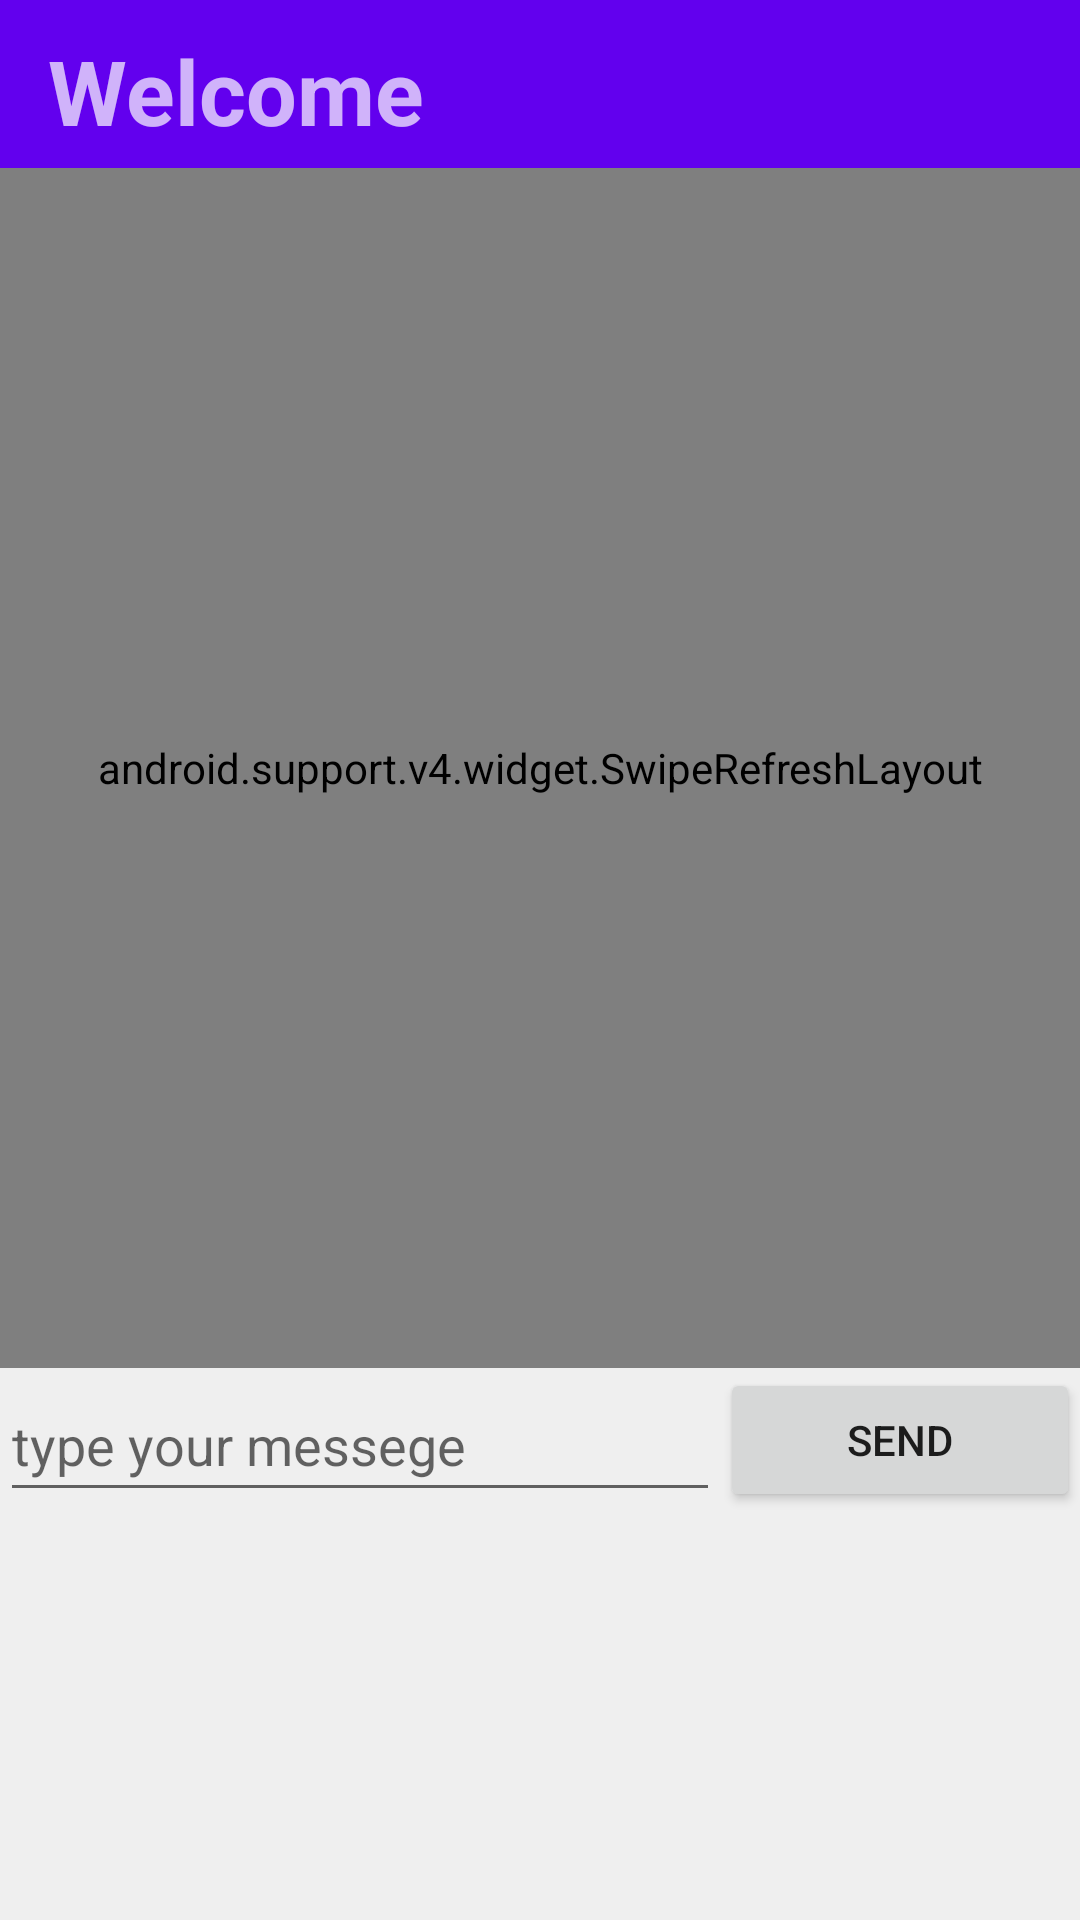

Produce the Android XML layout that renders to this screen, including the resource entries it uses.
<!-- AndroidManifest.xml: application theme AppTheme -->
<!-- res/layout/activity_chat.xml -->
<LinearLayout xmlns:android="http://schemas.android.com/apk/res/android"
    android:layout_width="match_parent"
    android:layout_height="match_parent"
    android:orientation="vertical">
    <android.support.design.widget.AppBarLayout
        android:layout_width="match_parent"
        android:layout_height="wrap_content"
        android:theme="@style/AppTheme.AppBarOverlay">

        <android.support.v7.widget.Toolbar
            android:id="@+id/toolbar"
            android:popupTheme="@style/ThemeOverlay.AppCompat.Light"
            android:layout_width="match_parent"
            android:layout_height="?attr/actionBarSize"
            android:background="?attr/colorPrimary"
            android:theme="@style/ThemeOverlay.AppCompat.Dark.ActionBar">

            <TextView
                android:layout_width="fill_parent"
                android:layout_height="fill_parent"
                android:layout_marginTop="10dp"
                android:text="@string/app_name"
                android:textSize="30dp"
                android:textStyle="bold" />
        </android.support.v7.widget.Toolbar>

    </android.support.design.widget.AppBarLayout>

    <LinearLayout xmlns:android="http://schemas.android.com/apk/res/android"
        xmlns:tools="http://schemas.android.com/tools"
        android:layout_width="match_parent"
        android:layout_height="match_parent"
        android:background="#efefef"
        android:orientation="vertical"
        tools:context=".MainActivity">

        <android.support.v4.widget.SwipeRefreshLayout
            xmlns:android="http://schemas.android.com/apk/res/android"
            android:id="@+id/swiperefresh"
            android:layout_width="match_parent"
            android:layout_height="400dp">
        <ListView
            android:id="@+id/msgview"
            android:layout_width="fill_parent"
            android:layout_height="0dp"
            android:layout_weight="1"
            android:background="@drawable/chat_bg"
            android:divider="@null"
            android:stackFromBottom="true"
            android:transcriptMode="alwaysScroll">
        </ListView>
    </android.support.v4.widget.SwipeRefreshLayout>

        <LinearLayout
            android:layout_width="match_parent"
            android:layout_height="wrap_content"
            android:orientation="horizontal"
            android:weightSum="3">

            <EditText
                android:id="@+id/msg"
                android:layout_width="0dp"
                android:layout_height="fill_parent"
                android:layout_weight="2"
                android:hint="@string/type_text"/>

            <Button
                android:id="@+id/send"
                android:layout_width="0dp"
                android:layout_height="fill_parent"
                android:layout_weight="1"
                android:text="@string/send" />

        </LinearLayout>
    </LinearLayout>
</LinearLayout>
<!-- resources referenced by this layout -->
<resources>
  <!-- drawable chat_bg (drawable) -->
  <?xml version="1.0" encoding="UTF-8"?>
  <shape xmlns:android="http://schemas.android.com/apk/res/android" android:shape="rectangle" >
  
      <gradient
          android:angle="90"
          android:endColor="#a5a8a8"
          android:startColor="#ffffff"
          android:type="linear" />
  
      <corners
          android:radius="0dp"/>
  
  </shape>
  <string name="app_name">Welcome</string>
  <string name="send">SEND</string>
  <string name="type_text">type your messege</string>
  <style name="AppTheme.AppBarOverlay" parent="ThemeOverlay.AppCompat.Dark.ActionBar" />
  <style name="AppTheme" parent="Theme.AppCompat.Light.DarkActionBar">
          
          <item name="colorPrimary">@color/colorPrimary</item>
          <item name="colorPrimaryDark">@color/colorPrimaryDark</item>
          <item name="colorAccent">@color/colorAccent</item>
      </style>
  <!-- not gathered from this repository: default colours our renderer supplied (Android Studio template values) -->
  <color name="colorPrimary">#FF6200EE</color>
  <color name="colorPrimaryDark">#FF3700B3</color>
  <color name="colorAccent">#FF03DAC5</color>
</resources>
